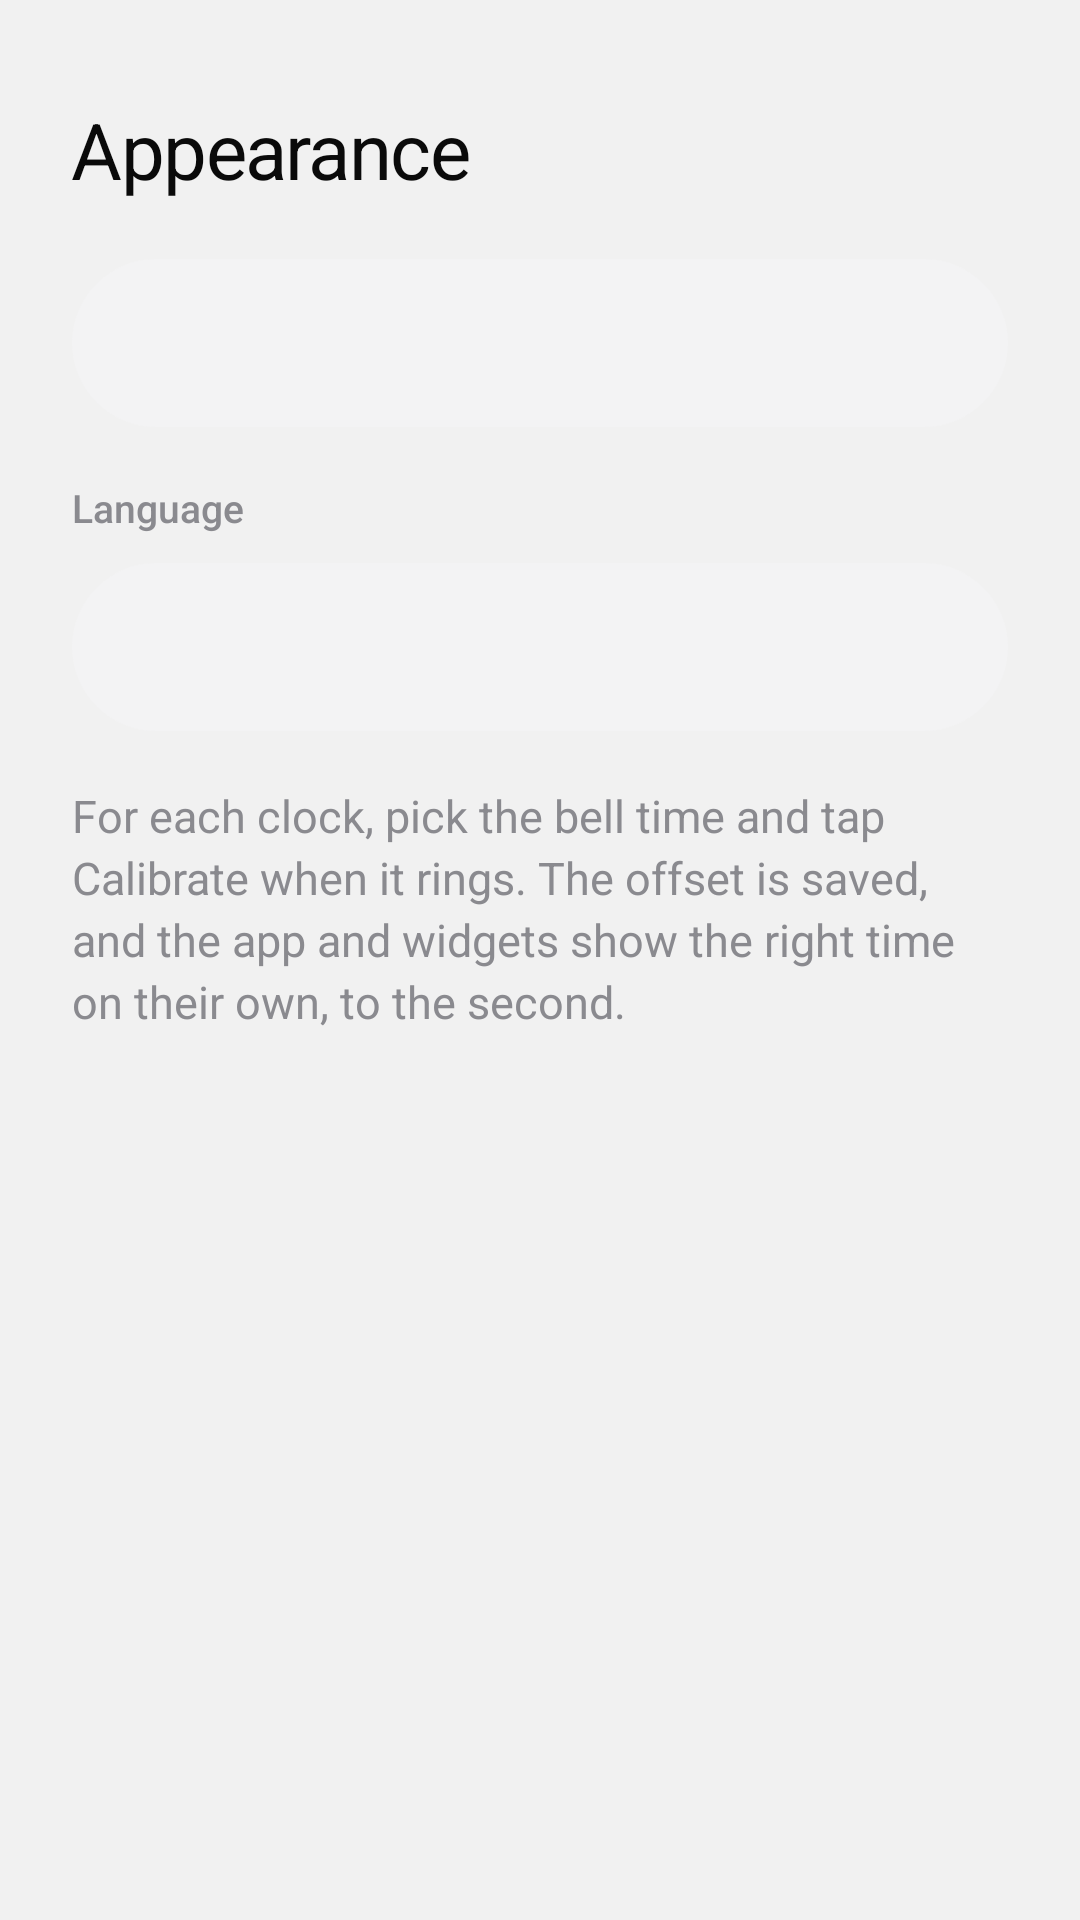

Layout XML and referenced resources for this Android screen:
<!-- AndroidManifest.xml: application theme Theme.TimeCalibrator -->
<!-- res/layout/sheet_theme.xml -->
<?xml version="1.0" encoding="utf-8"?>
<LinearLayout xmlns:android="http://schemas.android.com/apk/res/android"
    android:layout_width="match_parent"
    android:layout_height="wrap_content"
    android:background="@drawable/bg_sheet"
    android:orientation="vertical"
    android:paddingStart="24dp"
    android:paddingTop="12dp"
    android:paddingEnd="24dp"
    android:paddingBottom="28dp">

    <View
        android:layout_width="40dp"
        android:layout_height="4dp"
        android:layout_gravity="center_horizontal"
        android:background="@drawable/bg_handle" />

    <TextView
        style="@style/Text.Display"
        android:layout_width="wrap_content"
        android:layout_height="wrap_content"
        android:layout_marginTop="20dp"
        android:text="@string/appearance"
        android:textSize="26sp" />

    <LinearLayout
        android:id="@+id/themeOptions"
        android:layout_width="match_parent"
        android:layout_height="56dp"
        android:layout_marginTop="20dp"
        android:background="@drawable/bg_pill_muted"
        android:orientation="horizontal"
        android:padding="5dp" />

    <TextView
        style="@style/Text.Section"
        android:layout_width="wrap_content"
        android:layout_height="wrap_content"
        android:layout_marginTop="20dp"
        android:text="@string/language" />

    <LinearLayout
        android:id="@+id/languageOptions"
        android:layout_width="match_parent"
        android:layout_height="56dp"
        android:layout_marginTop="10dp"
        android:background="@drawable/bg_pill_muted"
        android:orientation="horizontal"
        android:padding="5dp" />

    <TextView
        style="@style/Text.Body"
        android:layout_width="match_parent"
        android:layout_height="wrap_content"
        android:layout_marginTop="20dp"
        android:text="@string/theme_help" />
</LinearLayout>
<!-- resources referenced by this layout -->
<resources>
  <!-- drawable bg_pill_muted (drawable) -->
  <?xml version="1.0" encoding="utf-8"?>
  <shape xmlns:android="http://schemas.android.com/apk/res/android">
      <solid android:color="@color/surface_muted" />
      <corners android:radius="100dp" />
  </shape>
  <string name="appearance">Appearance</string>
  <string name="language">Language</string>
  <string name="theme_help">For each clock, pick the bell time and tap Calibrate when it rings. The offset is saved, and the app and widgets show the right time on their own, to the second.</string>
  <style name="Text.Body">
          <item name="android:textSize">15sp</item>
          <item name="android:textColor">@color/text_secondary</item>
          <item name="android:lineSpacingExtra">3dp</item>
      </style>
  <style name="Text.Display">
          <item name="android:textSize">34sp</item>
          <item name="android:letterSpacing">-0.02</item>
          <item name="android:lineSpacingMultiplier">1.05</item>
      </style>
  <style name="Text.Section">
          <item name="android:textSize">13sp</item>
          <item name="android:fontFamily">sans-serif-medium</item>
          <item name="android:textColor">@color/text_secondary</item>
      </style>
  <style name="Theme.TimeCalibrator" parent="Theme.Material3.DayNight.NoActionBar">
          <item name="colorPrimary">@color/accent</item>
          <item name="colorOnPrimary">@color/on_accent</item>
          <item name="colorPrimaryContainer">@color/accent_soft</item>
          <item name="colorSecondary">@color/accent</item>
          <item name="colorSurface">@color/surface</item>
          <item name="colorOnSurface">@color/text_primary</item>
          <item name="colorOnSurfaceVariant">@color/text_secondary</item>
          <item name="colorOutline">@color/outline</item>
          <item name="colorControlHighlight">@color/ripple</item>
          <item name="android:colorBackground">@color/screen_bg</item>
          <item name="android:windowBackground">@color/screen_bg</item>
          <item name="android:textColorPrimary">@color/text_primary</item>
          <item name="android:textColorSecondary">@color/text_secondary</item>
          <item name="android:textColorHint">@color/text_tertiary</item>
          <item name="android:textCursorDrawable">@drawable/cursor_accent</item>
          <item name="bottomSheetDialogTheme">@style/ThemeOverlay.TimeCalibrator.Sheet</item>
      </style>
  <color name="surface_muted">#F3F3F4</color>
  <color name="text_secondary">#8A8A8F</color>
  <color name="accent">#E60023</color>
  <color name="on_accent">#FFFFFF</color>
  <color name="accent_soft">#FFE4E9</color>
  <color name="surface">#FFFFFF</color>
  <color name="text_primary">#0A0A0A</color>
  <color name="outline">#DEDEE1</color>
  <color name="ripple">#14000000</color>
  <color name="screen_bg">#F1F1F1</color>
  <color name="text_tertiary">#BDBDC2</color>
  <!-- drawable cursor_accent (drawable) -->
  <?xml version="1.0" encoding="utf-8"?>
  <shape xmlns:android="http://schemas.android.com/apk/res/android">
      <solid android:color="@color/accent" />
      <size android:width="2dp" />
  </shape>
  <style name="ThemeOverlay.TimeCalibrator.Sheet" parent="ThemeOverlay.Material3.BottomSheetDialog">
          <item name="bottomSheetStyle">@style/Widget.TimeCalibrator.Sheet</item>
          <item name="android:windowSoftInputMode">adjustResize</item>
      </style>
  <style name="Widget.TimeCalibrator.Sheet" parent="Widget.Material3.BottomSheet.Modal">
          <item name="backgroundTint">@android:color/transparent</item>
          <item name="shapeAppearance">@null</item>
      </style>
</resources>
